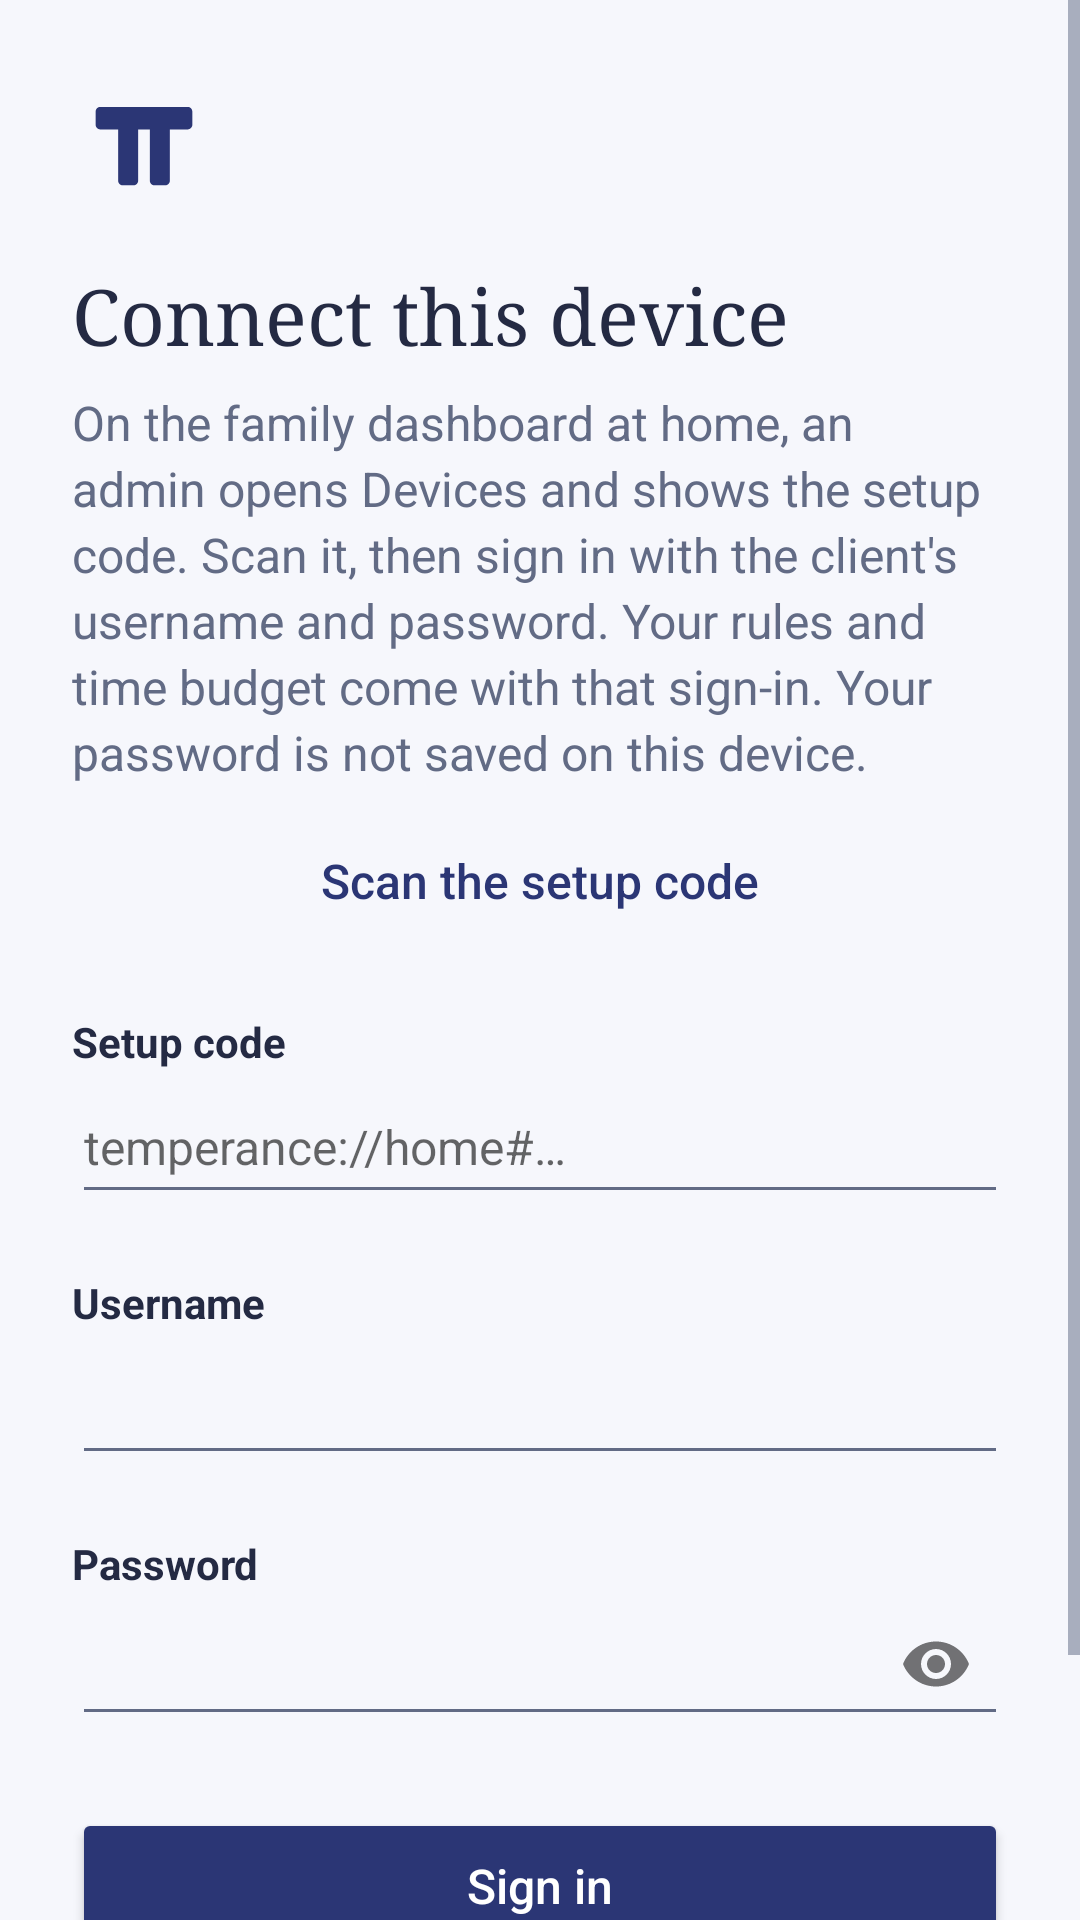

Write the Android layout XML for this screen, with the resource values it uses.
<!-- AndroidManifest.xml: application theme Theme.Temperance -->
<!-- res/layout/screen_setup.xml -->
<?xml version="1.0" encoding="utf-8"?>
<ScrollView xmlns:android="http://schemas.android.com/apk/res/android"
    xmlns:app="http://schemas.android.com/apk/res-auto"
    android:id="@+id/screen_setup"
    android:layout_width="match_parent"
    android:layout_height="match_parent"
    android:fillViewport="true">

    <LinearLayout style="@style/Screen" android:id="@+id/column">
        <ImageView android:layout_width="48dp" android:layout_height="48dp" android:layout_marginBottom="16dp" android:src="@drawable/brand_mark" android:importantForAccessibility="no" />

        <TextView style="@style/Title" android:text="@string/setup_title" android:accessibilityHeading="true" />
        <TextView style="@style/Body" android:text="@string/setup_intro" />

        <Button android:id="@+id/scan_setup" style="@style/Secondary" android:text="@string/scan_setup" />
        <TextView style="@style/Label" android:text="@string/server_label" android:labelFor="@+id/server" />
        <EditText
            android:id="@+id/server"
            style="@style/Field"
            android:hint="@string/server_hint"
            android:inputType="textUri|textNoSuggestions"
            android:importantForAutofill="no"
            android:imeOptions="actionNext|flagNoExtractUi" />

        <TextView style="@style/Label" android:text="@string/username_label" android:labelFor="@+id/username" />
        <EditText
            android:id="@+id/username"
            style="@style/Field"
            android:autofillHints="username"
            android:inputType="textVisiblePassword|textNoSuggestions"
            android:imeOptions="actionNext|flagNoExtractUi" />

        <TextView style="@style/Label" android:text="@string/password_label" android:labelFor="@+id/password" />
        <com.google.android.material.textfield.TextInputLayout
            android:id="@+id/password_layout"
            android:layout_width="match_parent"
            android:layout_height="wrap_content"
            android:theme="@style/Theme.Temperance.Material"
            app:boxBackgroundMode="none"
            app:hintEnabled="false"
            app:endIconMode="password_toggle">
            <com.google.android.material.textfield.TextInputEditText
                android:id="@+id/password"
                android:saveEnabled="false"
                style="@style/Field"
                android:autofillHints="password"
                android:inputType="textPassword"
                android:imeOptions="actionGo|flagNoExtractUi" />
        </com.google.android.material.textfield.TextInputLayout>

        <TextView android:id="@+id/error" style="@style/Error" />

        <Button android:id="@+id/sign_in" style="@style/Primary" android:text="@string/sign_in" />
        <Button android:id="@+id/parent_instead" style="@style/Secondary" android:text="@string/parent_instead" />
    </LinearLayout>
</ScrollView>
<!-- resources referenced by this layout -->
<resources>
  <string name="parent_instead">I\'m an admin instead</string>
  <string name="password_label">Password</string>
  <string name="scan_setup">Scan the setup code</string>
  <string name="server_hint">temperance://home#…</string>
  <string name="server_label">Setup code</string>
  <string name="setup_intro">On the family dashboard at home, an admin opens Devices and shows the setup code. Scan it, then sign in with the client\'s username and password. Your rules and time budget come with that sign-in. Your password is not saved on this device.</string>
  <string name="setup_title">Connect this device</string>
  <string name="sign_in">Sign in</string>
  <string name="username_label">Username</string>
  <style name="Body">
          <item name="android:layout_width">match_parent</item>
          <item name="android:layout_height">wrap_content</item>
          <item name="android:textSize">16sp</item>
          <item name="android:textColor">@color/muted</item>
          <item name="android:lineSpacingMultiplier">1.15</item>
      </style>
  <style name="Error" parent="Body">
          <item name="android:textColor">@color/error</item>
          <item name="android:layout_marginTop">16dp</item>
          <item name="android:visibility">gone</item>
          <item name="android:accessibilityLiveRegion">polite</item>
      </style>
  <style name="Field">
          <item name="android:layout_width">match_parent</item>
          <item name="android:layout_height">wrap_content</item>
          <item name="android:minHeight">48dp</item>
          <item name="android:textSize">16sp</item>
          <item name="android:singleLine">true</item>
      </style>
  <style name="Label">
          <item name="android:layout_width">match_parent</item>
          <item name="android:layout_height">wrap_content</item>
          <item name="android:textSize">14sp</item>
          <item name="android:textStyle">bold</item>
          <item name="android:textColor">@color/ink</item>
          <item name="android:layout_marginTop">20dp</item>
      </style>
  <style name="Screen">
          <item name="android:layout_width">match_parent</item>
          <item name="android:layout_height">wrap_content</item>
          <item name="android:orientation">vertical</item>
          <item name="android:paddingStart">24dp</item>
          <item name="android:paddingEnd">24dp</item>
          <item name="android:paddingTop">24dp</item>
          <item name="android:paddingBottom">32dp</item>
      </style>
  <style name="Secondary" parent="android:Widget.Material.Button.Borderless.Colored">
          <item name="android:layout_width">match_parent</item>
          <item name="android:layout_height">wrap_content</item>
          <item name="android:minHeight">48dp</item>
          <item name="android:layout_marginTop">8dp</item>
          <item name="android:textSize">16sp</item>
          <item name="android:textAllCaps">false</item>
      </style>
  <style name="Theme.Temperance.Material" parent="Theme.MaterialComponents.Light.NoActionBar">
          <item name="colorPrimary">@color/brand</item>
          <item name="colorPrimaryVariant">@color/brand_dark</item>
          <item name="colorSecondary">@color/brand</item>
          <item name="colorControlActivated">@color/brand</item>
          <item name="android:textColorPrimary">@color/ink</item>
          <item name="android:textColorSecondary">@color/muted</item>
      </style>
  <style name="Title">
          <item name="android:layout_width">match_parent</item>
          <item name="android:layout_height">wrap_content</item>
          <item name="android:textSize">26sp</item>
          <item name="android:textColor">@color/ink</item>
          <item name="android:fontFamily">serif</item>
          <item name="android:layout_marginBottom">8dp</item>
      </style>
  <color name="brand">#2B3675</color>
  <color name="muted">#626B85</color>
  <color name="error">#B3261E</color>
  <color name="ink">#242A43</color>
  <color name="brand_dark">#202958</color>
  <color name="paper">#F6F7FC</color>
</resources>
